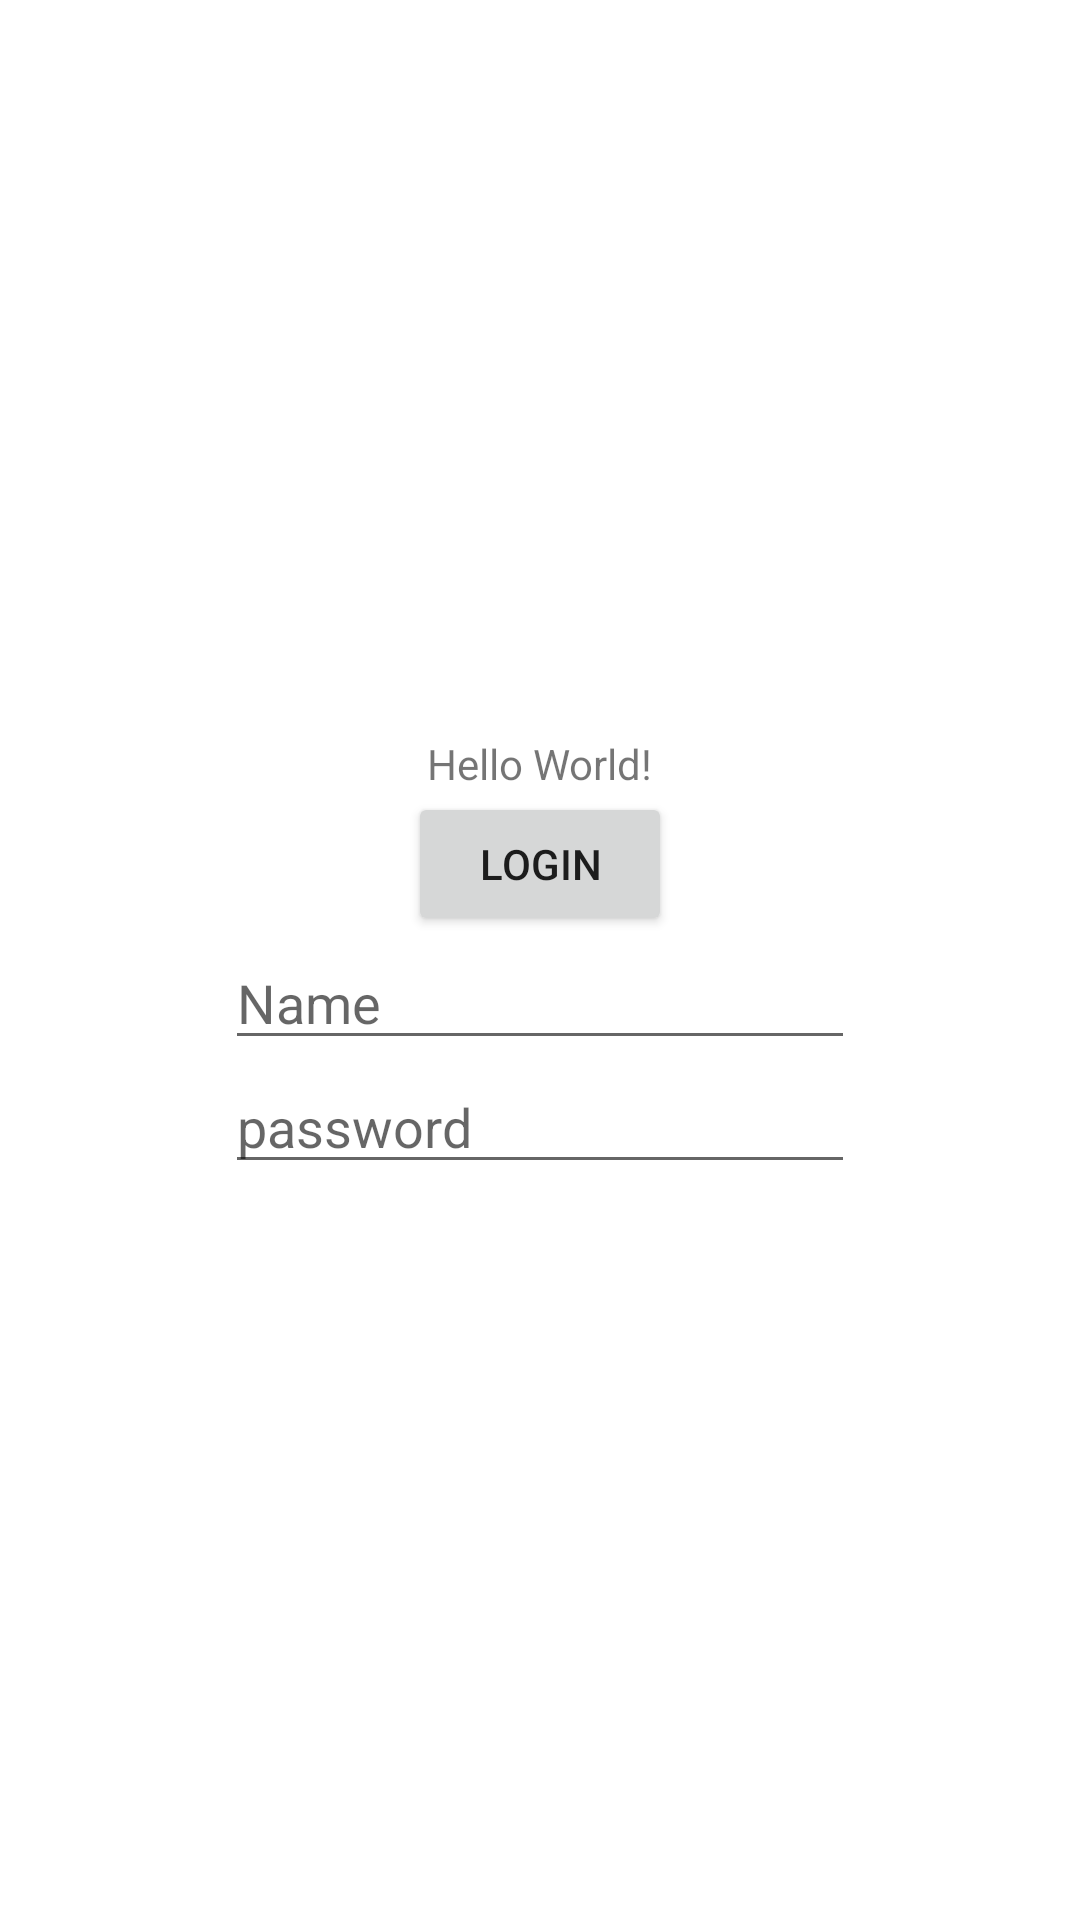

Write the Android layout XML for this screen, with the resource values it uses.
<!-- AndroidManifest.xml: application theme Theme.Explain -->
<!-- res/layout/activity_main.xml -->
<?xml version="1.0" encoding="utf-8"?>
<LinearLayout xmlns:android="http://schemas.android.com/apk/res/android"
    xmlns:app="http://schemas.android.com/apk/res-auto"
    xmlns:tools="http://schemas.android.com/tools"
    android:layout_width="match_parent"
    android:layout_height="match_parent"
    android:gravity="center"
    android:orientation="vertical"
    tools:context=".MainActivity">

    <TextView
        android:id="@+id/hello"
        android:layout_width="wrap_content"
        android:layout_height="wrap_content"
        android:baselineAligned="false"
        android:text="Hello World!"
        app:layout_constraintBottom_toBottomOf="parent"
        app:layout_constraintLeft_toLeftOf="parent"
        app:layout_constraintRight_toRightOf="parent"
        app:layout_constraintTop_toTopOf="parent" />

    <Button
        android:id="@+id/button"
        android:layout_width="wrap_content"
        android:layout_height="wrap_content"
        android:onClick="button1"
        android:text="login"
        tools:layout_editor_absoluteX="158dp"
        tools:layout_editor_absoluteY="471dp" />

    <EditText
        android:id="@+id/editTextTextPersonName"
        android:layout_width="wrap_content"
        android:layout_height="wrap_content"
        android:ems="10"
        android:hint="Name"
        android:inputType="textPersonName"
        tools:layout_editor_absoluteX="111dp"
        tools:layout_editor_absoluteY="209dp" />

    <EditText
        android:id="@+id/editTextTextPassword"
        android:layout_width="wrap_content"
        android:layout_height="wrap_content"
        android:ems="10"
        android:hint="password"
        android:inputType="textPassword"
        tools:layout_editor_absoluteX="111dp"
        tools:layout_editor_absoluteY="254dp" />


</LinearLayout>
<!-- resources referenced by this layout -->
<resources>
  <style name="Theme.Explain" parent="Theme.MaterialComponents.DayNight.DarkActionBar">
          
          <item name="colorPrimary">@color/purple_500</item>
          <item name="colorPrimaryVariant">@color/purple_700</item>
          <item name="colorOnPrimary">@color/white</item>
          
          <item name="colorSecondary">@color/teal_200</item>
          <item name="colorSecondaryVariant">@color/teal_700</item>
          <item name="colorOnSecondary">@color/black</item>
          
          <item name="android:statusBarColor" tools:targetApi="l">?attr/colorPrimaryVariant</item>
          
      </style>
  <color name="purple_500">#710C30</color>
  <color name="purple_700">#1D0F3E</color>
  <color name="white">#FFFFFFFF</color>
  <color name="teal_200">#FF03DAC5</color>
  <color name="teal_700">#FF018786</color>
  <color name="black">#FF000000</color>
</resources>
